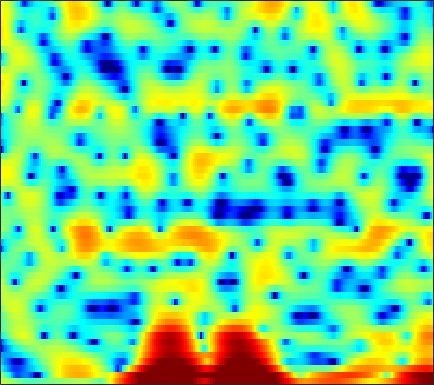

The table this chart was drawn from, first rows:
2.7613, 2.4869, 2.077, 1.6671, 1.3356, 0.85532, 0.37341, 0.0088155, -0.48862, -0.97069, -1.4079, -1.6684, -1.9465, -2.105, -2.161, -2.1345, -1.9947, -1.8377, -1.575, -1.2847, -0.98958, -0.77015, -0.4871, -0.26348
1.307, 0.1303, -1.653, -3.724, -5.487, -8.11, -10.77, -12.12, -12.47, -11.59, -10.65, -10.25, -10.26, -11, -12.2, -15.27, -22.98, -33.1, -15.57, -9.496, -5.683, -3.49, -1.148, 0.7304
-4.393, -5.698, -7.533, -9.391, -10.74, -12.28, -13.27, -13.54, -13.31, -12.6, -11.51, -10.66, -9.497, -8.39, -7.619, -6.662, -5.708, -4.983, -3.959, -2.856, -1.677, -0.7601, 0.4688, 1.655
-7.176, -8.197, -9.688, -11.38, -12.79, -14.95, -17.35, -18.93, -19.08, -16.8, -13.98, -12.03, -9.749, -7.763, -6.471, -4.946, -3.594, -2.676, -1.55, -0.5206, 0.428, 1.091, 1.916, 2.681
-8.987, -9.017, -8.958, -8.795, -8.638, -8.361, -8.008, -7.679, -7.129, -6.472, -5.71, -5.093, -4.227, -3.347, -2.695, -1.845, -1.047, -0.4836, 0.2181, 0.8615, 1.451, 1.853, 2.34, 2.768
-15.77, -13.5, -11.04, -9.03, -7.767, -6.323, -5.096, -4.298, -3.349, -2.518, -1.792, -1.313, -0.7489, -0.2502, 0.07658, 0.4624, 0.7847, 1.001, 1.262, 1.5, 1.725, 1.881, 2.071, 2.231
-12.71, -10.62, -8.017, -5.742, -4.272, -2.609, -1.229, -0.376, 0.5548, 1.258, 1.745, 1.985, 2.137, 2.101, 1.952, 1.622, 1.177, 0.8036, 0.3148, -0.06129, -0.2273, -0.1916, 0.01645, 0.3209
-5.42, -4.054, -2.361, -0.8435, 0.1683, 1.334, 2.295, 2.877, 3.46, 3.828, 3.949, 3.879, 3.551, 2.92, 2.217, 0.9138, -0.9609, -2.9, -6.666, -13.38, -18.97, -11.69, -6.624, -3.91
-1.89, -1.249, -0.3775, 0.4635, 1.044, 1.734, 2.304, 2.634, 2.932, 3.06, 3.007, 2.847, 2.456, 1.869, 1.299, 0.3624, -0.7413, -1.632, -2.776, -3.664, -4.071, -4.023, -3.623, -3.103
-2.039, -1.293, -0.36, 0.4624, 0.9952, 1.586, 2.027, 2.255, 2.417, 2.424, 2.277, 2.067, 1.673, 1.173, 0.7472, 0.1371, -0.4682, -0.902, -1.385, -1.752, -1.97, -2.047, -2.056, -2.006
-2.416, -1.179, 0.1517, 1.181, 1.783, 2.386, 2.764, 2.91, 2.928, 2.744, 2.366, 1.96, 1.263, 0.4067, -0.3178, -1.336, -2.309, -2.929, -3.485, -3.658, -3.486, -3.207, -2.739, -2.269
-0.1902, 0.7503, 1.786, 2.582, 3.036, 3.452, 3.656, 3.673, 3.516, 3.138, 2.515, 1.87, 0.7388, -0.7786, -2.231, -4.752, -8.294, -12.05, -17.39, -13.65, -9.238, -7.027, -5, -3.625
1.714, 2.134, 2.607, 2.969, 3.161, 3.308, 3.335, 3.269, 3.06, 2.695, 2.154, 1.622, 0.7173, -0.4325, -1.467, -3.062, -4.767, -5.939, -6.903, -6.896, -6.186, -5.547, -4.787, -4.233
2.482, 2.543, 2.545, 2.486, 2.414, 2.303, 2.198, 2.126, 2.03, 1.922, 1.775, 1.618, 1.331, 0.9483, 0.5967, 0.06011, -0.5133, -0.9445, -1.497, -2.007, -2.522, -2.946, -3.616, -4.455
2.934, 2.533, 1.842, 1.015, 0.3601, -0.4068, -0.8586, -0.881, -0.5067, 0.1413, 0.8427, 1.311, 1.806, 2.131, 2.264, 2.299, 2.176, 1.988, 1.611, 1.063, 0.3111, -0.4111, -1.649, -3.305
2.392, 1.548, 0.02744, -2.144, -4.434, -9.112, -17.52, -15.07, -7.87, -3.959, -1.484, -0.1531, 1.154, 2.066, 2.558, 3.004, 3.234, 3.279, 3.172, 2.879, 2.389, 1.884, 1.018, -0.06719
1.002, 0.383, -0.6613, -1.948, -3.035, -4.413, -5.278, -5.274, -4.456, -3.235, -2.026, -1.217, -0.2783, 0.5072, 1.008, 1.563, 2.006, 2.254, 2.462, 2.53, 2.451, 2.286, 1.937, 1.449
-0.1427, -0.2875, -0.5743, -0.9321, -1.233, -1.625, -1.964, -2.152, -2.313, -2.428, -2.469, -2.459, -2.329, -1.996, -1.601, -0.92, -0.1387, 0.435, 1.136, 1.685, 2.051, 2.21, 2.275, 2.181
-1.481, -1.232, -0.9975, -0.8714, -0.8427, -0.9347, -1.18, -1.498, -2.168, -3.152, -4.554, -5.917, -8.037, -9.255, -8.373, -5.734, -3.162, -1.582, 0.05185, 1.232, 2.03, 2.433, 2.739, 2.829
-4.059, -3.479, -2.609, -1.812, -1.31, -0.8559, -0.6799, -0.7722, -1.218, -2.071, -3.477, -4.942, -7.367, -8.947, -7.925, -4.974, -2.233, -0.6376, 0.9677, 2.051, 2.732, 3.004, 3.081, 2.891
-13.5, -10.12, -6.457, -3.959, -2.646, -1.411, -0.6207, -0.2417, 0.06363, 0.1441, 0.09882, 0.05125, 0.06033, 0.2535, 0.5655, 1.192, 1.892, 2.397, 2.926, 3.237, 3.283, 3.115, 2.618, 1.77
-8.429, -7.346, -5.597, -4.106, -3.254, -2.413, -1.837, -1.47, -0.9844, -0.469, 0.1295, 0.5934, 1.214, 1.805, 2.186, 2.627, 2.935, 3.052, 3.038, 2.826, 2.382, 1.904, 1.118, 0.1438
-1.811, -1.871, -1.996, -2.284, -2.667, -3.457, -4.475, -5.165, -5.346, -4.179, -2.317, -0.9335, 0.6556, 1.87, 2.556, 3.131, 3.37, 3.329, 2.982, 2.276, 1.248, 0.2868, -1.171, -2.53
0.8649, 0.7036, 0.2448, -0.5795, -1.526, -3.451, -6.533, -10.2, -14.74, -8.873, -3.993, -1.565, 0.7257, 2.255, 3.033, 3.644, 3.818, 3.675, 3.099, 2.041, 0.3975, -1.359, -4.777, -10.92
0.2657, 0.2685, 0.08932, -0.2706, -0.6552, -1.264, -1.856, -2.143, -2.155, -1.626, -0.7028, 0.06963, 1.027, 1.794, 2.186, 2.49, 2.505, 2.312, 1.794, 0.9994, -0.08244, -1.038, -2.377, -3.51
-0.3016, -0.2701, -0.2868, -0.3336, -0.3618, -0.3475, -0.2779, -0.1608, 0.07783, 0.426, 0.82, 1.132, 1.51, 1.796, 1.925, 1.958, 1.813, 1.588, 1.148, 0.5497, -0.1546, -0.7098, -1.456, -2.094
-0.5536, -0.7549, -0.9395, -0.9655, -0.8477, -0.5322, -0.06825, 0.3199, 0.867, 1.38, 1.829, 2.105, 2.384, 2.537, 2.572, 2.472, 2.216, 1.926, 1.397, 0.7098, -0.1086, -0.8104, -1.807, -2.854
-1.66, -2.743, -4.038, -4.503, -4.027, -2.664, -1.095, -0.02047, 1.184, 2.104, 2.796, 3.165, 3.485, 3.625, 3.61, 3.453, 3.127, 2.762, 2.096, 1.233, 0.1272, -0.8775, -2.483, -4.457
-2.164, -4.638, -10.17, -18.21, -11.05, -4.979, -1.619, 0.06951, 1.628, 2.659, 3.32, 3.628, 3.851, 3.897, 3.829, 3.636, 3.305, 2.95, 2.324, 1.482, 0.3516, -0.6963, -2.471, -4.733
1.347, 0.7377, 0.002358, -0.2734, -0.08618, 0.5381, 1.315, 1.815, 2.273, 2.497, 2.455, 2.313, 2.03, 1.732, 1.55, 1.365, 1.204, 1.078, 0.8246, 0.376, -0.304, -1.008, -2.168, -3.588
3.906, 3.927, 3.866, 3.754, 3.653, 3.486, 3.215, 2.906, 2.299, 1.392, 0.1647, -0.9733, -2.675, -4.177, -4.74, -4.494, -3.554, -2.818, -2.094, -1.723, -1.706, -1.934, -2.509, -3.382
5.005, 5.127, 5.152, 5.011, 4.805, 4.381, 3.734, 3.08, 1.914, 0.3075, -1.861, -4.047, -8.177, -15.65, -23.91, -13.47, -8.495, -6.378, -4.567, -3.501, -3.026, -2.964, -3.327, -4.14
4.827, 4.908, 4.924, 4.82, 4.64, 4.242, 3.63, 3.006, 1.921, 0.54, -1.147, -2.571, -4.518, -6.201, -6.979, -7.212, -6.619, -5.926, -4.902, -3.99, -3.404, -3.214, -3.358, -3.984
3.25, 3.358, 3.543, 3.717, 3.784, 3.716, 3.444, 3.066, 2.32, 1.274, -0.08743, -1.306, -3.189, -5.334, -6.965, -8.64, -8.737, -7.718, -5.838, -4.108, -2.801, -2.141, -1.623, -1.529
-1.945, -1.42, -0.3249, 0.8044, 1.528, 2.237, 2.598, 2.64, 2.383, 1.749, 0.7091, -0.3765, -2.336, -5.116, -8.095, -13.92, -14.6, -10.04, -5.759, -3.072, -1.254, -0.2938, 0.5825, 1.083
-20.69, -12.22, -6.821, -3.664, -2.029, -0.4654, 0.5458, 1.02, 1.313, 1.27, 0.9184, 0.4744, -0.3232, -1.231, -1.894, -2.498, -2.539, -2.183, -1.387, -0.461, 0.3972, 0.9364, 1.487, 1.859
-9.249, -8.265, -6.445, -4.594, -3.355, -1.992, -0.9301, -0.3241, 0.2594, 0.6124, 0.7704, 0.7832, 0.7024, 0.5563, 0.454, 0.369, 0.3668, 0.442, 0.6164, 0.8488, 1.08, 1.235, 1.389, 1.478
-6.626, -6.014, -5.053, -3.997, -3.201, -2.197, -1.299, -0.7163, -0.06248, 0.4471, 0.8254, 1.032, 1.223, 1.323, 1.358, 1.36, 1.333, 1.296, 1.241, 1.166, 1.075, 1, 0.8954, 0.771
-6.554, -5.867, -4.851, -3.792, -3.029, -2.063, -1.189, -0.598, 0.09936, 0.692, 1.185, 1.485, 1.785, 1.98, 2.041, 2.019, 1.888, 1.714, 1.395, 1.002, 0.5784, 0.2629, -0.115, -0.406
-8.624, -7.203, -5.342, -3.778, -2.813, -1.77, -0.9305, -0.3659, 0.352, 1.035, 1.683, 2.118, 2.59, 2.901, 3.004, 2.954, 2.66, 2.277, 1.548, 0.6063, -0.51, -1.396, -2.473, -3.173
-10.57, -6.997, -4.136, -2.571, -1.909, -1.516, -1.403, -1.287, -0.8118, 0.16, 1.358, 2.253, 3.257, 3.927, 4.2, 4.225, 3.842, 3.276, 2.097, 0.37, -2.06, -4.473, -8.66, -13.12
0.07076, 0.2672, 0.421, 0.1493, -0.5212, -2.231, -5.37, -9.289, -12.12, -5.692, -1.318, 0.8448, 2.812, 4.036, 4.555, 4.774, 4.495, 3.955, 2.764, 0.9368, -1.556, -3.927, -7.71, -11.16
4.046, 3.624, 2.901, 1.941, 0.9792, -0.6285, -2.531, -3.811, -4.362, -3.145, -1.291, -0.01045, 1.373, 2.368, 2.838, 3.13, 3.027, 2.679, 1.867, 0.6642, -0.9353, -2.38, -4.631, -7.238
5.05, 4.559, 3.788, 2.869, 2.113, 1.032, -0.01698, -0.6864, -1.319, -1.586, -1.471, -1.184, -0.6403, -0.05771, 0.3433, 0.7306, 0.8737, 0.7927, 0.4269, -0.2098, -1.122, -1.941, -3.176, -4.502
5.888, 5.417, 4.659, 3.735, 2.938, 1.706, 0.2925, -0.8764, -2.512, -4.054, -4.989, -4.959, -4.059, -2.779, -1.86, -0.8959, -0.2758, -0.025, 0.02224, -0.2317, -0.7127, -1.199, -1.977, -2.821
6.334, 5.935, 5.26, 4.398, 3.591, 2.263, 0.5163, -1.188, -4.299, -9.348, -22.53, -18.27, -8.741, -4.709, -2.874, -1.278, -0.3378, 0.04166, 0.2126, 0.05839, -0.3584, -0.8263, -1.596, -2.53
5.126, 4.892, 4.513, 4.021, 3.542, 2.732, 1.686, 0.7265, -0.7409, -2.222, -3.205, -3.315, -2.684, -1.697, -1.011, -0.3305, 0.04137, 0.1045, -0.06961, -0.4976, -1.171, -1.803, -2.788, -3.917
1.993, 2.071, 2.325, 2.605, 2.761, 2.814, 2.696, 2.506, 2.156, 1.784, 1.463, 1.289, 1.146, 1.056, 0.9733, 0.7789, 0.4255, 0.04183, -0.6671, -1.611, -2.776, -3.776, -5.279, -6.782
-5.3, -3.813, -1.357, 0.609, 1.704, 2.709, 3.315, 3.57, 3.705, 3.668, 3.495, 3.294, 2.945, 2.501, 2.094, 1.443, 0.6346, -0.08029, -1.222, -2.631, -4.376, -5.978, -8.68, -12.19
-8.371, -5.552, -2.021, 0.4415, 1.715, 2.904, 3.635, 3.953, 4.135, 4.09, 3.859, 3.571, 3.055, 2.386, 1.786, 0.8536, -0.2259, -1.127, -2.434, -3.867, -5.5, -6.881, -9.025, -11.68
1.137, 1.373, 1.938, 2.556, 2.958, 3.345, 3.545, 3.571, 3.452, 3.168, 2.737, 2.317, 1.611, 0.7176, -0.08599, -1.333, -2.779, -3.958, -5.506, -6.817, -7.651, -7.989, -8.141, -8.079
4.438, 4.318, 4.15, 3.921, 3.71, 3.328, 2.855, 2.456, 1.892, 1.323, 0.7385, 0.2727, -0.4519, -1.381, -2.274, -3.841, -5.96, -8.073, -11.84, -16.16, -15.62, -12.79, -9.721, -7.499
5.912, 5.596, 5.013, 4.238, 3.508, 2.341, 0.9757, -0.1061, -1.444, -2.388, -2.8, -2.872, -2.908, -3.132, -3.534, -4.506, -6.007, -7.526, -10.04, -12.22, -11.84, -10.16, -7.652, -5.539
6.19, 5.802, 5.01, 3.867, 2.713, 0.7214, -2.002, -4.746, -9.833, -14.67, -11.02, -8.136, -5.752, -4.473, -4.007, -3.829, -4.063, -4.37, -4.824, -5.125, -5.071, -4.795, -4.114, -3.235
5.734, 5.447, 4.758, 3.678, 2.605, 0.7817, -1.524, -3.576, -6.43, -8.194, -7.722, -6.591, -5.16, -4.122, -3.606, -3.188, -3.053, -3.103, -3.303, -3.61, -3.996, -4.239, -4.47, -4.349
5.314, 5.184, 4.703, 3.895, 3.108, 1.836, 0.4217, -0.6556, -1.966, -2.958, -3.516, -3.655, -3.586, -3.359, -3.167, -2.997, -2.932, -3.02, -3.348, -3.984, -5.055, -6.258, -8.698, -12.2
5.078, 4.971, 4.53, 3.791, 3.049, 1.84, 0.4282, -0.7145, -2.269, -3.691, -4.738, -5.178, -5.238, -4.889, -4.519, -4.07, -3.772, -3.669, -3.754, -4.125, -4.823, -5.665, -7.149, -8.717
4.638, 4.434, 3.909, 3.081, 2.248, 0.839, -0.9821, -2.667, -5.471, -9.137, -13.35, -14.59, -12.06, -9.284, -7.804, -6.439, -5.619, -5.219, -4.855, -4.568, -4.275, -4.001, -3.515, -2.823
